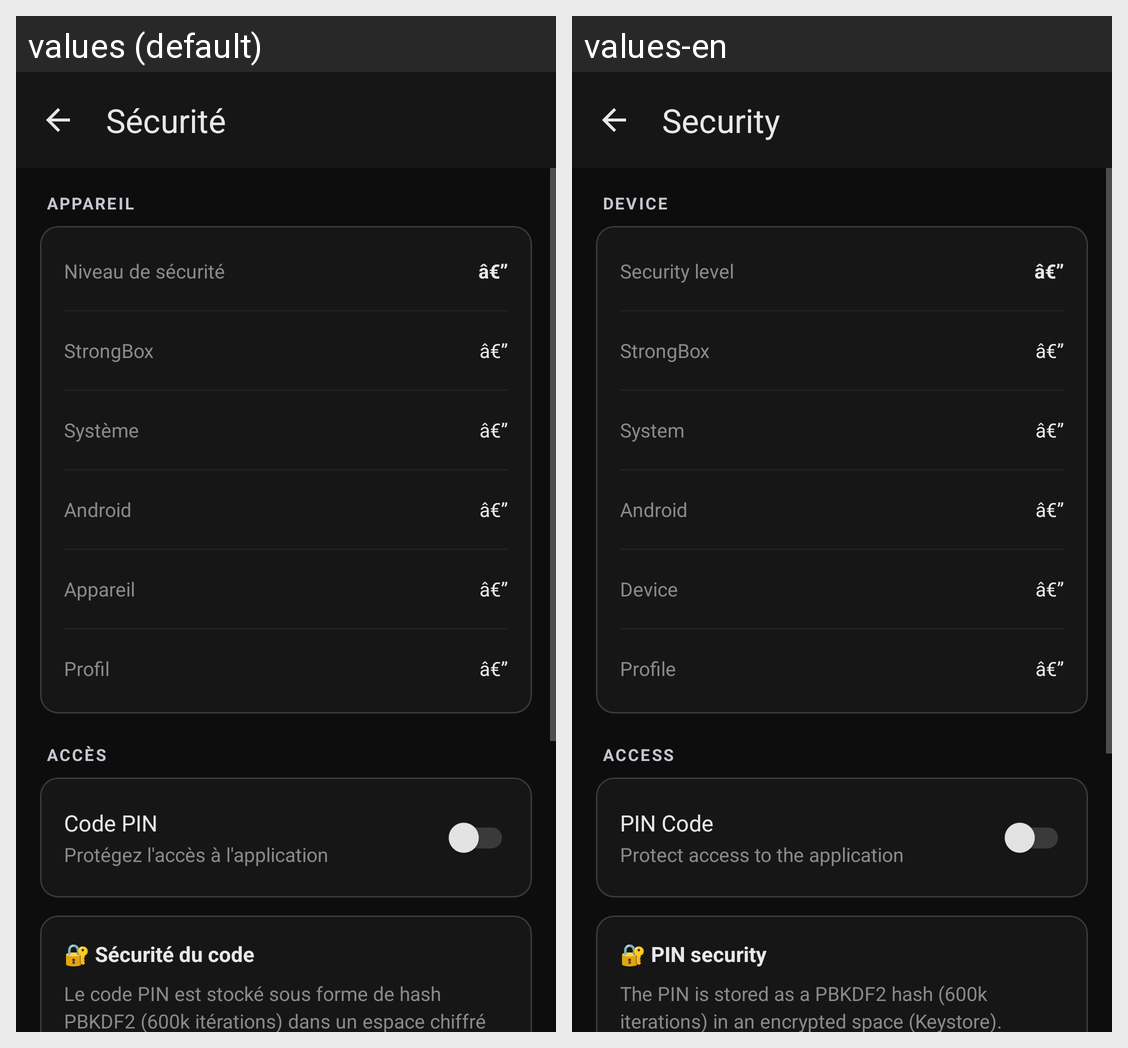

Translations of the strings shown on this Android screen, per locale in the grid:
Android screen res/layout/fragment_settings_security.xml rendered under 2 locales, left to right: values (default), values-en. Device: Nexus 5 (rendered at 1080×1920; each locale shown at half size, 540×960, under a caption strip naming it); theme Theme.Fialka.
Strings drawn on this screen, with the default value and each locale's value (text and hints the layout hard-codes, and strings that could not be matched under every locale, appear in the picture but are not listed):

settings_security_category
  values: Sécurité
  values-en: Security

security_section_device
  values: APPAREIL
  values-en: DEVICE

security_level_label
  values: Niveau de sécurité
  values-en: Security level

security_strongbox_label
  values: StrongBox
  values-en: StrongBox

security_system_label
  values: Système
  values-en: System

security_android_label
  values: Android
  values-en: Android

security_device_label
  values: Appareil
  values-en: Device

security_profile_label
  values: Profil
  values-en: Profile

security_section_access
  values: ACCÈS
  values-en: ACCESS

security_pin_label
  values: Code PIN
  values-en: PIN Code

security_pin_desc
  values: Protégez l'accès à l'application
  values-en: Protect access to the application

security_pin_info_label
  values: 🔐 Sécurité du code
  values-en: 🔐 PIN security

security_pin_info_desc
  values: Le code PIN est stocké sous forme de hash PBKDF2 (600k itérations) dans un espace chiffré (Keystore).
      
      Même avec un accès root, le code ne peut pas être récupéré en clair.
      
      L'app se re-verrouille automatiquement selon le délai choisi.
  values-en: The PIN is stored as a PBKDF2 hash (600k iterations) in an encrypted space (Keystore).
      
      Even with root access, the PIN cannot be recovered in plain text.
      
      The app re-locks automatically after the chosen delay.
